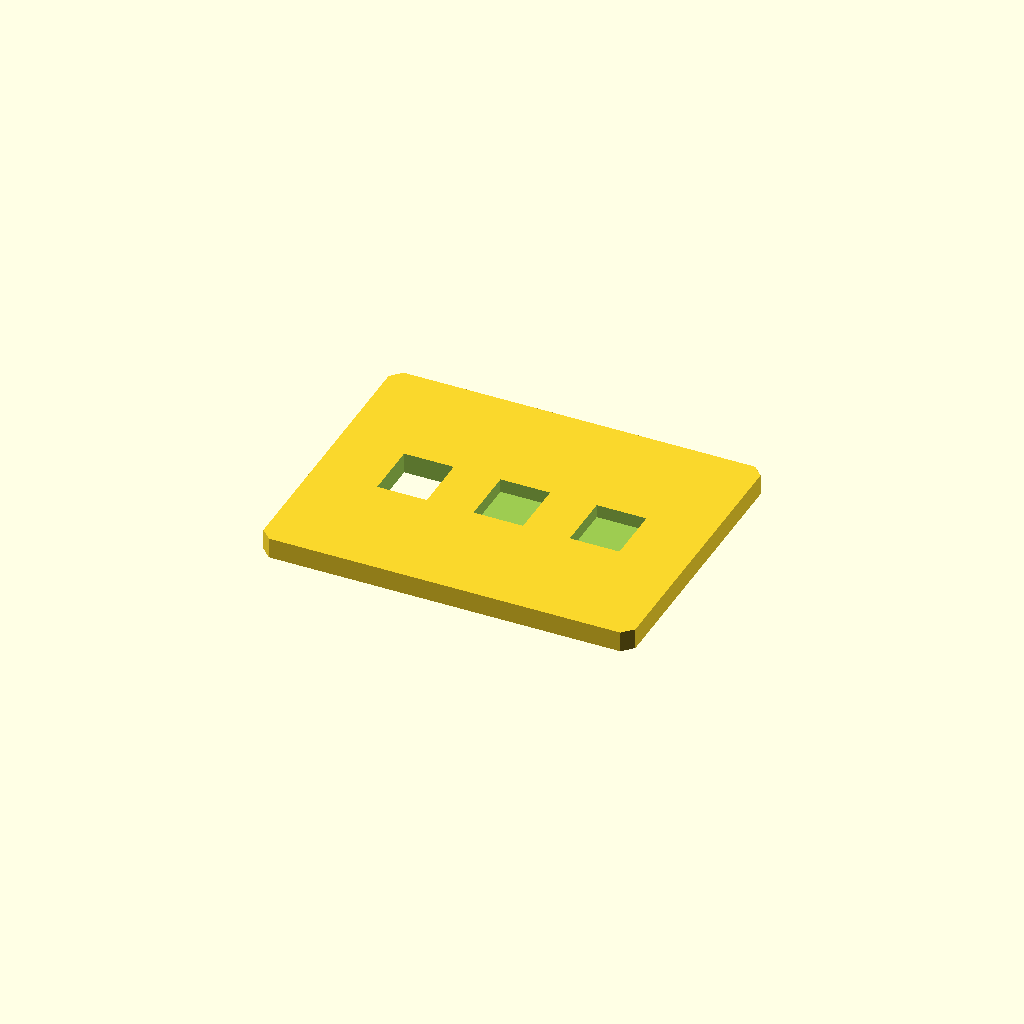
Cell 1 — every parameter at its default value.
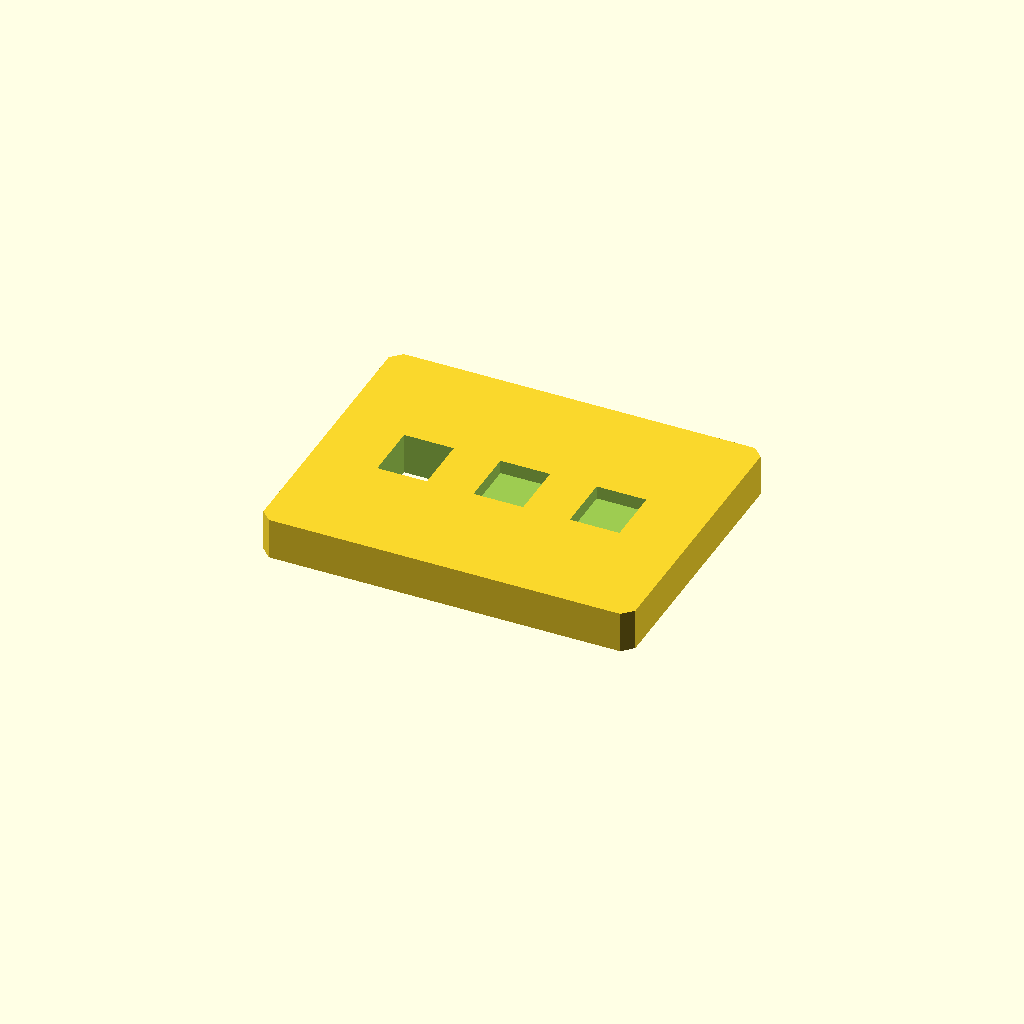
Cell 2 — plate_t set to 10, the other parameters unchanged.
All cells are drawn from one camera (rotation 55°, 0°, 25°, orthographic, colour scheme Cornfield), so only the parameter changes between them.
Source of the model, optional_data/data/sketch2/voidplates/part_0028.scad:
$fn = 32;

// ----------------------------------------------------------------------
// Windowed plate: 3 voids, 90 x 70 x 5 mm
// ----------------------------------------------------------------------

// --- parameters (mm) ---
plate_l = 90;             // plate length, X
plate_w = 70;             // plate width, Y
plate_t = 5;              // plate thickness, Z
edge_margin = 10;         // wall from the plate edge to any window
windows = 3;              // number of windows in the row
win_l = 12;               // window length
win_w = 14;               // window width
win_pitch = 23.3;         // window pitch along X
depth_1 = 5;              // depth of void 1 (full thickness = through)
depth_2 = 3.3;            // depth of void 2 (full thickness = through)
depth_3 = 3.2;            // depth of void 3 (full thickness = through)
corner_c = 2.5;           // corner chamfer of the plate

profile = [[2.5, 0], [87.5, 0], [90, 2.5], [90, 67.5], [87.5, 70], [2.5, 70], [0, 67.5], [0, 2.5]];  // primary outline, 8 points, counter clockwise
void_1 = [[15.65, 28], [27.65, 28], [27.65, 42], [15.65, 42]];  // window 1 of the row, 4 points
void_2 = [[38.95, 28], [50.95, 28], [50.95, 42], [38.95, 42]];  // window 2 of the row, 4 points
void_3 = [[62.25, 28], [74.25, 28], [74.25, 42], [62.25, 42]];  // window 3 of the row, 4 points

// --- the one profile operation ---
difference() {
  linear_extrude(height = plate_t) polygon(points = profile);
  translate([0, 0, -1])
    linear_extrude(height = plate_t + 2) polygon(points = void_1);
  translate([0, 0, plate_t - depth_2])
    linear_extrude(height = depth_2 + 1) polygon(points = void_2);
  translate([0, 0, plate_t - depth_3])
    linear_extrude(height = depth_3 + 1) polygon(points = void_3);
}
Customizer parameters (derived from the source; name, type, default, range or options):
plate_l: number, default 90
plate_w: number, default 70
plate_t: number, default 5
edge_margin: number, default 10
windows: number, default 3
win_l: number, default 12
win_w: number, default 14
win_pitch: number, default 23.3
depth_1: number, default 5
depth_2: number, default 3.3
depth_3: number, default 3.2
corner_c: number, default 2.5
